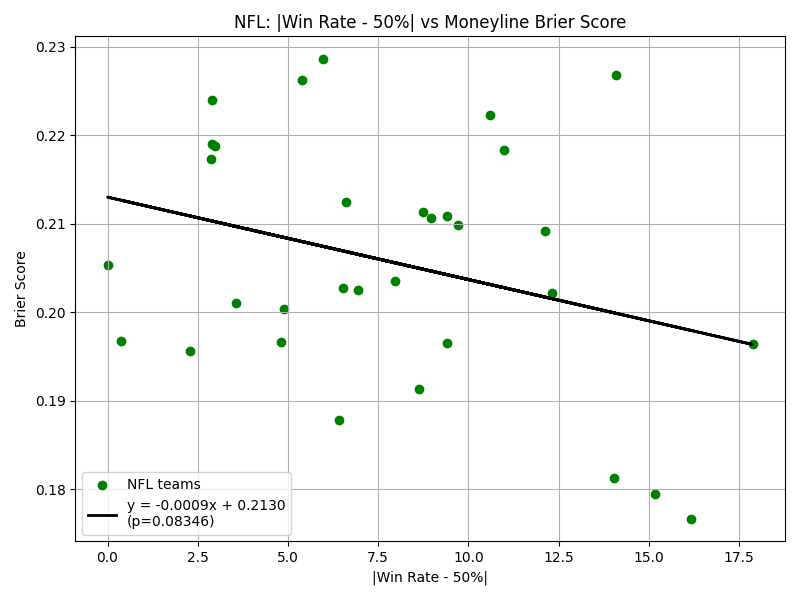

The data file committed next to this chart (first rows):
team, winrate
ne, 65.19
pit, 64.08
bal, 64.03
gb, 62.32
sea, 59.71
ind, 58.96
dal, 58.74
kc, 58.65
no, 57.97
sf, 56.93
phi, 55.4
min, 54.81
mia, 52.9
lac, 52.9
buf, 52.27
atl, 50.0
cin, 49.63
den, 47.14
hou, 47.01
tb, 46.43
car, 45.11
ari, 44.03
det, 43.57
ten, 43.48
lar, 43.38
nyg, 40.6
chi, 40.58
wsh, 39.39
oak, 39.01
nyj, 37.88
cle, 33.83
jax, 32.12
